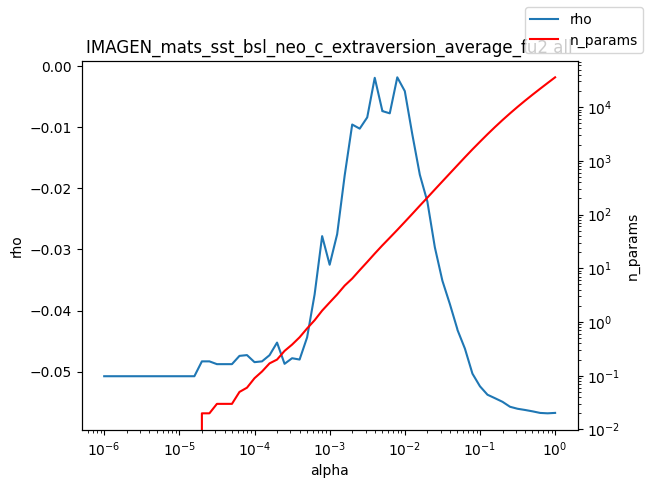

Source data for this figure (header and first rows):
alpha, rho, n_params
1e-06, -0.05074, 0.0
1.2589254117941661e-06, -0.05074, 0.0
1.584893192461111e-06, -0.05074, 0.0
1.9952623149688787e-06, -0.05074, 0.0
2.511886431509577e-06, -0.05074, 0.0
3.162277660168379e-06, -0.05074, 0.0
3.981071705534969e-06, -0.05074, 0.0
5.011872336272715e-06, -0.05074, 0.0
6.30957344480193e-06, -0.05074, 0.0
7.943282347242805e-06, -0.05074, 0.0
1e-05, -0.05074, 0.0
1.2589254117941661e-05, -0.05074, 0.0
1.5848931924611107e-05, -0.05074, 0.0
1.9952623149688786e-05, -0.04831, 0.02
2.511886431509577e-05, -0.04831, 0.02
3.1622776601683795e-05, -0.04877, 0.03
3.9810717055349695e-05, -0.04877, 0.03
5.011872336272725e-05, -0.04877, 0.03
6.309573444801929e-05, -0.04742, 0.05
7.943282347242806e-05, -0.04729, 0.06
0.0001, -0.04844, 0.09
0.0001259, -0.04831, 0.12
0.0001585, -0.0473, 0.17
0.0001995, -0.04524, 0.2
0.0002512, -0.04871, 0.29
0.0003162, -0.0478, 0.38
0.0003981, -0.04802, 0.52
0.0005012, -0.04439, 0.76
0.000631, -0.03735, 1.08
0.0007943, -0.02783, 1.63
0.001, -0.03251, 2.31
0.001259, -0.02751, 3.26
0.001585, -0.01791, 4.76
0.001995, -0.009583, 6.44
0.002512, -0.01026, 9.23
0.003162, -0.008412, 13.11
0.003981, -0.00194, 18.77
0.005, -0.007228, 26.48
0.005012, -0.007381, 26.56
0.00631, -0.00775, 37.02
0.007943, -0.001862, 51.75
0.01, -0.004119, 72.95
0.01259, -0.0112, 103.1
0.01585, -0.0178, 146.3
0.01995, -0.02217, 206.2
0.02512, -0.02967, 292.6
0.03162, -0.03512, 413.7
0.03981, -0.03895, 584.5
0.05, -0.04304, 822.5
0.05012, -0.04314, 825.4
0.0631, -0.04623, 1165
0.07943, -0.05032, 1632
0.1, -0.05239, 2261
0.1259, -0.05377, 3117
0.1585, -0.05434, 4249
0.1995, -0.05493, 5731
0.2512, -0.05574, 7635
0.3162, -0.05606, 10070
0.3981, -0.05626, 13152
0.5012, -0.05649, 17020
... 3 more rows
